Image classification data set "lung_images" (Kaumarya/lung-cancer-detection on GitHub). Class labels (4): adenocarcinoma, large cell carcinoma, normal, squamous cell carcinoma.

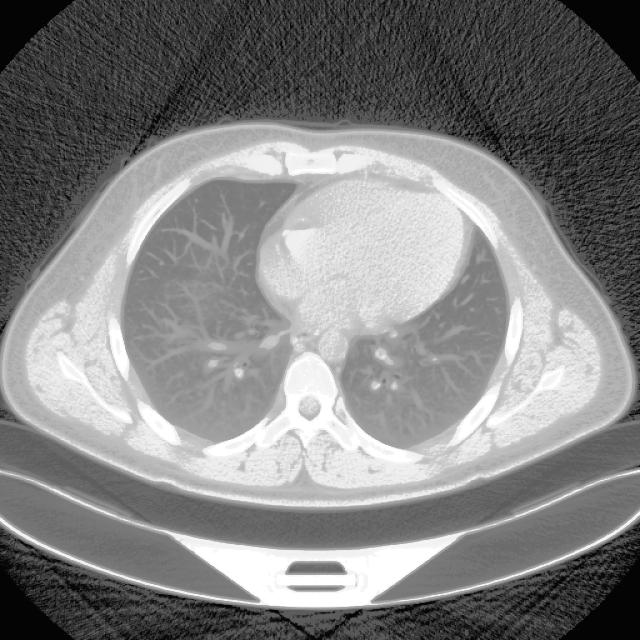
Label: adenocarcinoma

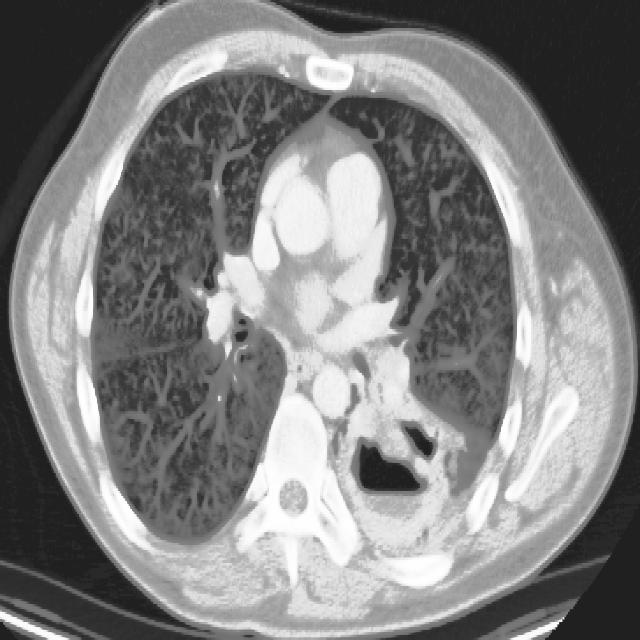
Label: squamous cell carcinoma

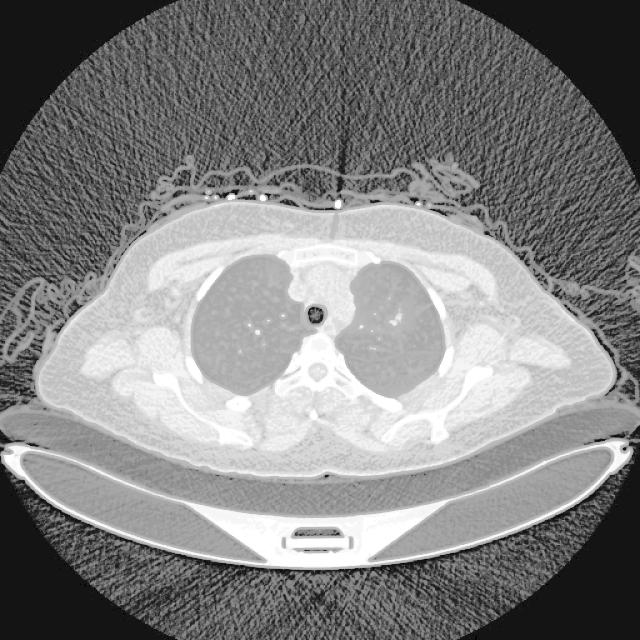
Label: adenocarcinoma

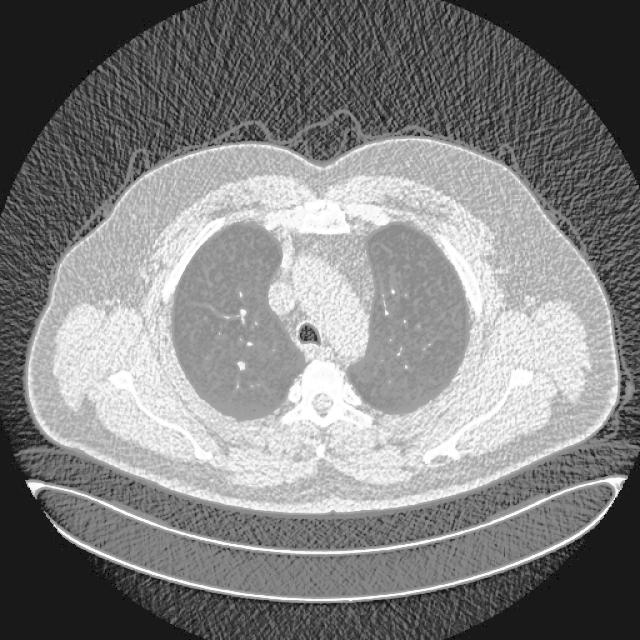
Label: normal

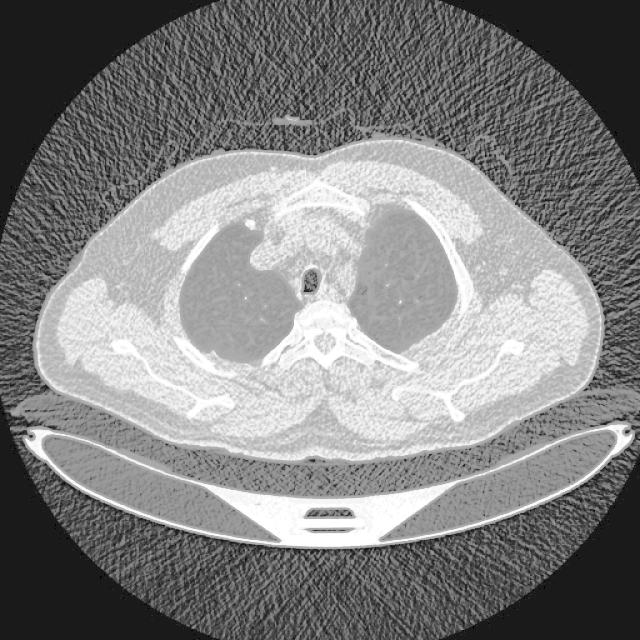
Label: large cell carcinoma

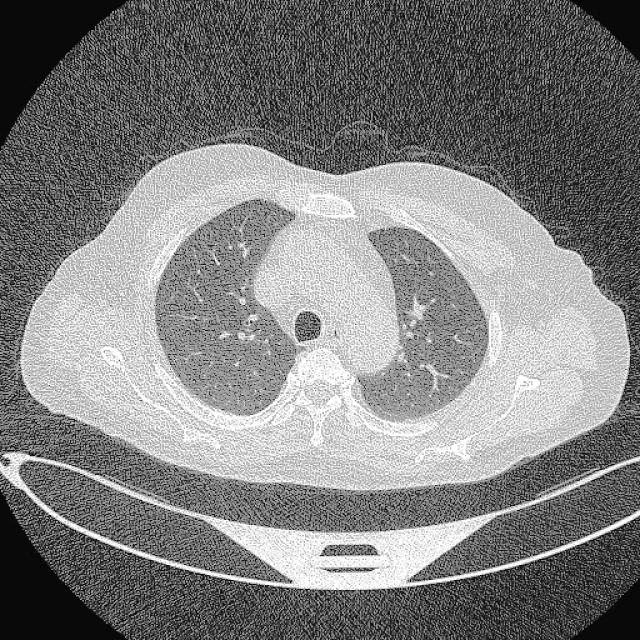
Label: normal
